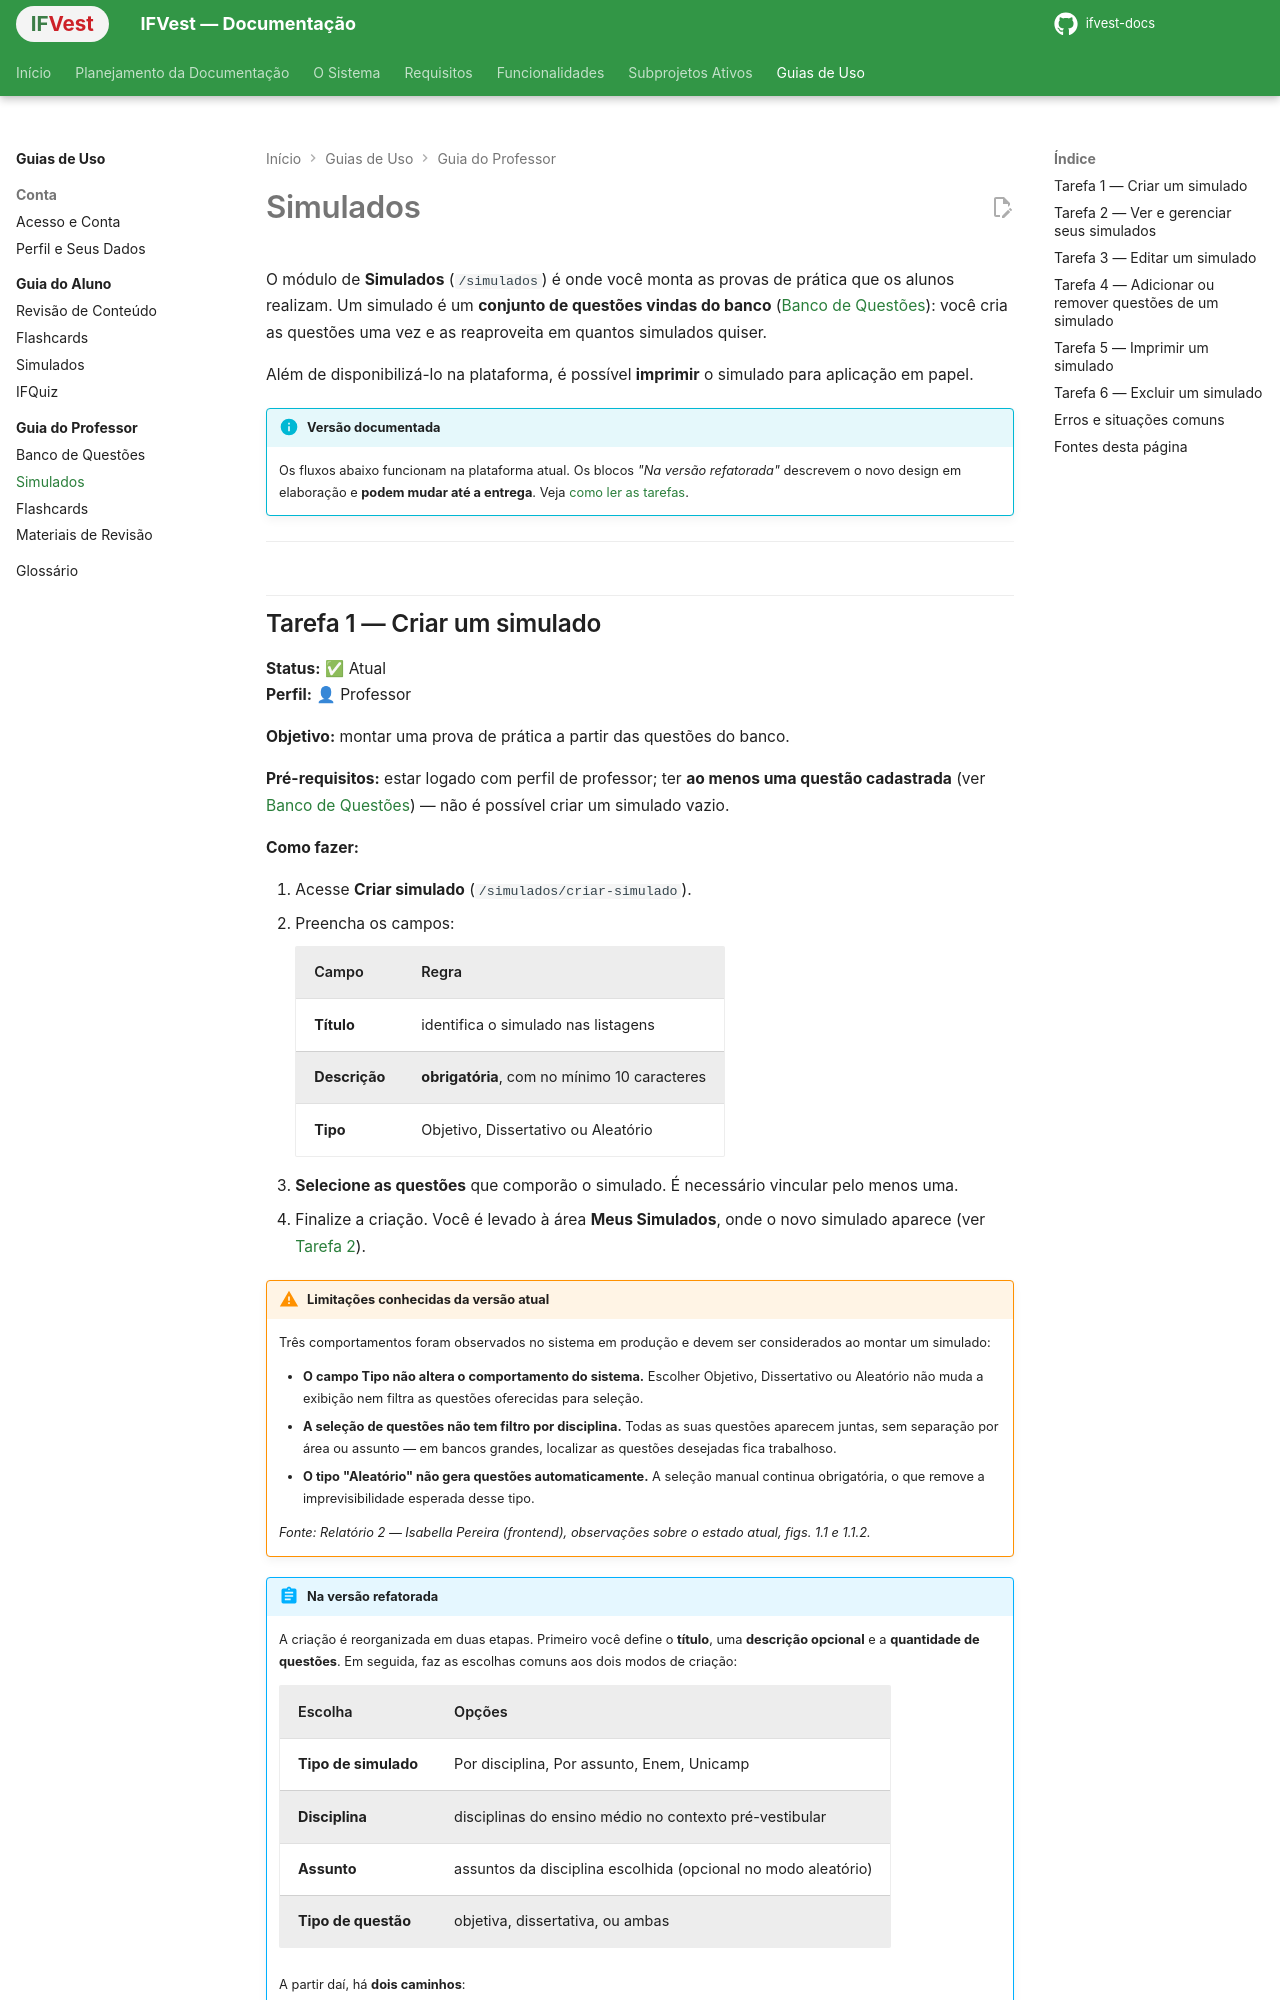

repository: IthaloCavalcante/ifvest-docs · page: guias/professor/simulados/index.html · generator: mkdocs

# Simulados

O módulo de **Simulados** (`/simulados`) é onde você monta as provas de prática que os alunos realizam. Um simulado é um **conjunto de questões vindas do banco** ([Banco de Questões](banco-de-questoes.md)): você cria as questões uma vez e as reaproveita em quantos simulados quiser.

Além de disponibilizá-lo na plataforma, é possível **imprimir** o simulado para aplicação em papel.

!!! info "Versão documentada"
    Os fluxos abaixo funcionam na plataforma atual. Os blocos *"Na versão refatorada"* descrevem o novo design em elaboração e **podem mudar até a entrega**. Veja [como ler as tarefas](index.md#como-ler-as-tarefas-deste-guia).

---
